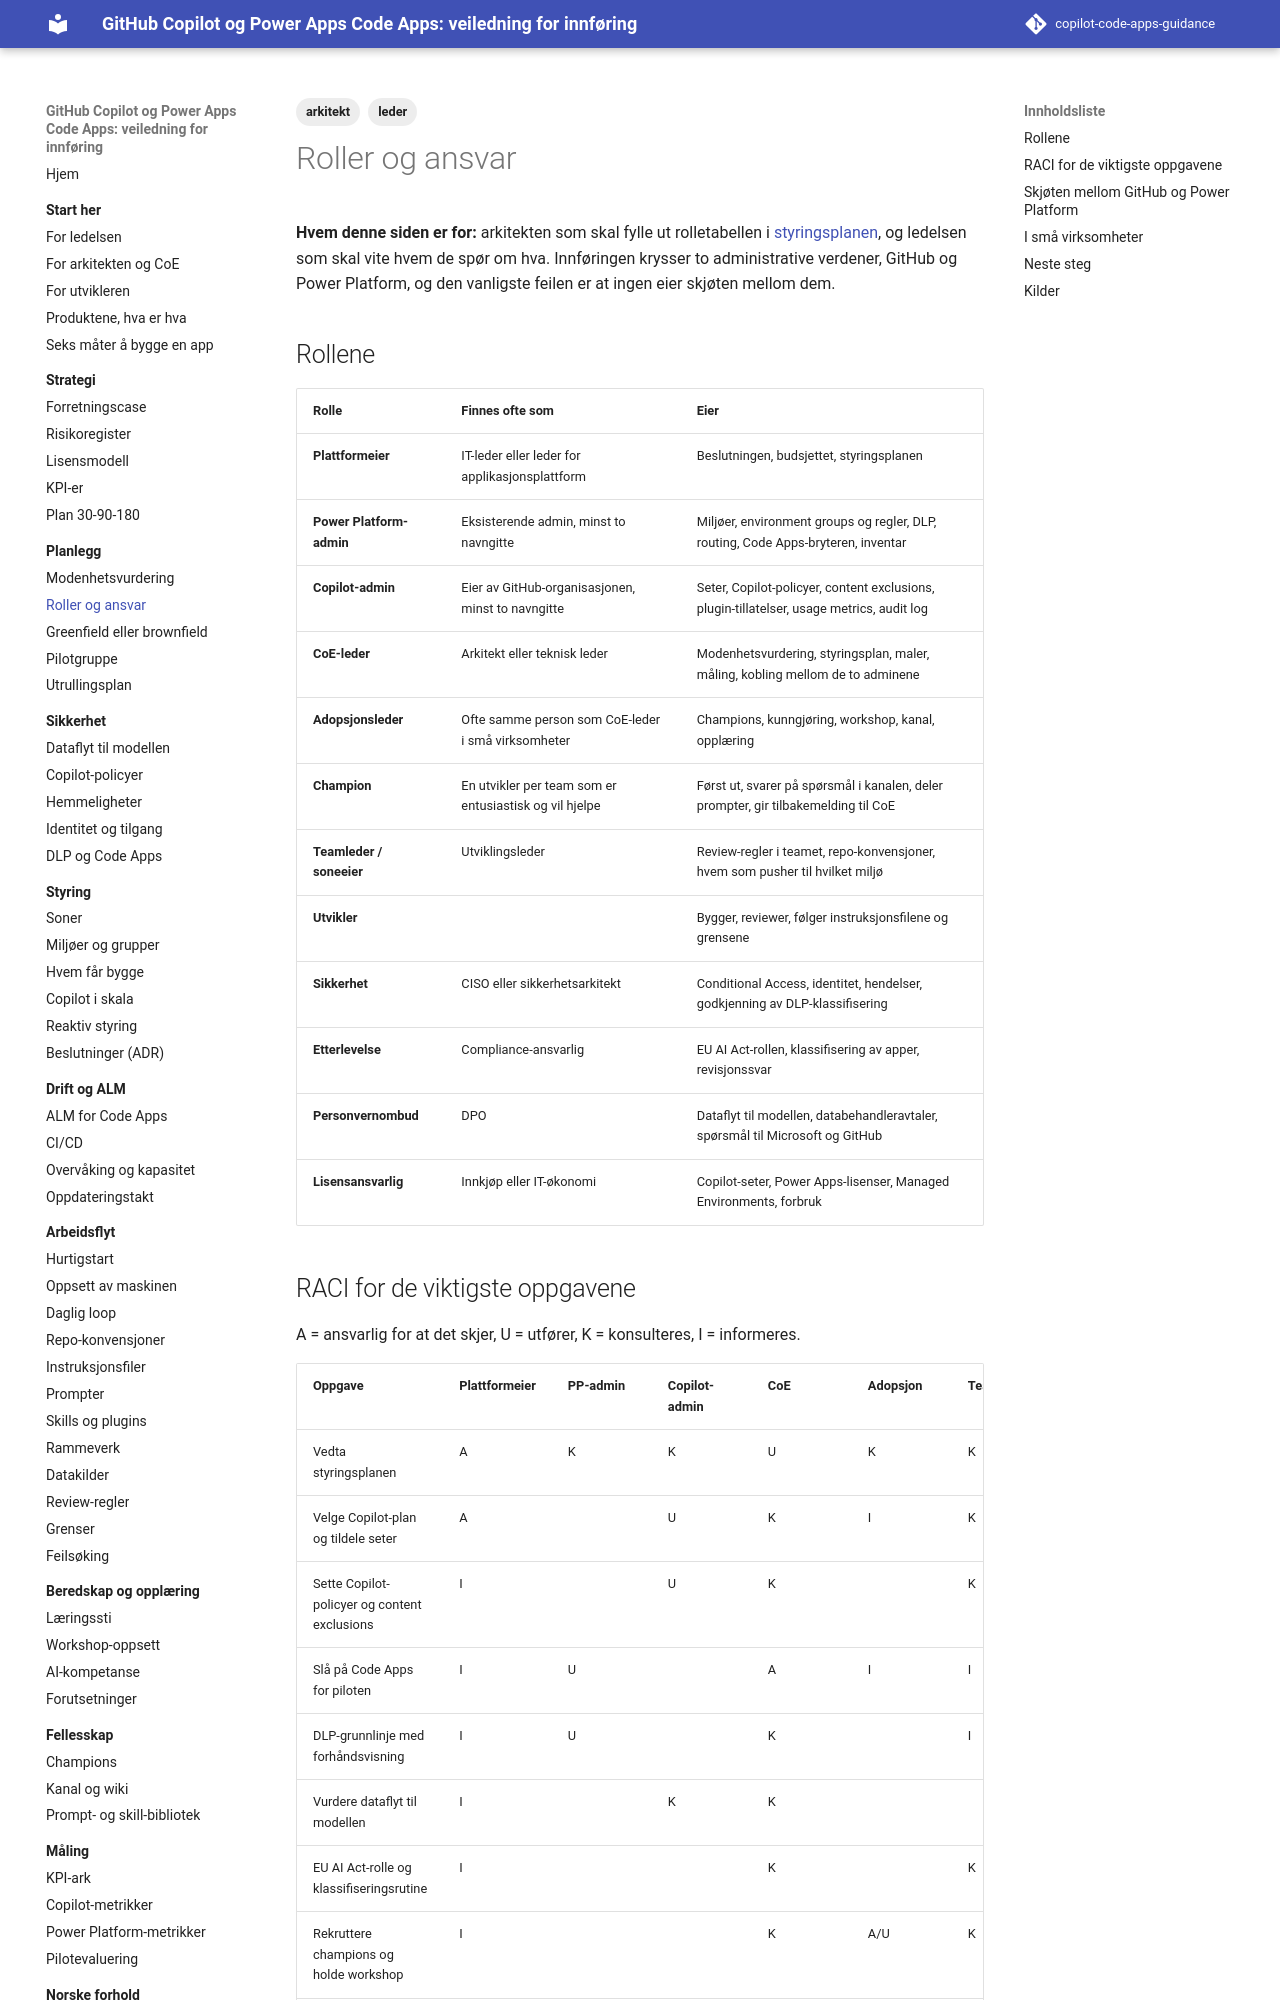

repository: Gakinchi/copilot-code-apps-guidance · page: planlegg/roller/index.html · generator: mkdocs

---
title: Roller og ansvar
tags: [arkitekt, leder]
verifisert: 2026-10-23
kilde: EGEN TEST
---

# Roller og ansvar

**Hvem denne siden er for:** arkitekten som skal fylle ut rolletabellen i [styringsplanen](../verktoykasse/maler/styringsplan.md), og ledelsen som skal vite hvem de spør om hva. Innføringen krysser to administrative verdener, GitHub og Power Platform, og den vanligste feilen er at ingen eier skjøten mellom dem.

## Rollene

| Rolle | Finnes ofte som | Eier |
|---|---|---|
| **Plattformeier** | IT-leder eller leder for applikasjonsplattform | Beslutningen, budsjettet, styringsplanen |
| **Power Platform-admin** | Eksisterende admin, minst to navngitte | Miljøer, environment groups og regler, DLP, routing, Code Apps-bryteren, inventar |
| **Copilot-admin** | Eier av GitHub-organisasjonen, minst to navngitte | Seter, Copilot-policyer, content exclusions, plugin-tillatelser, usage metrics, audit log |
| **CoE-leder** | Arkitekt eller teknisk leder | Modenhetsvurdering, styringsplan, maler, måling, kobling mellom de to adminene |
| **Adopsjonsleder** | Ofte samme person som CoE-leder i små virksomheter | Champions, kunngjøring, workshop, kanal, opplæring |
| **Champion** | En utvikler per team som er entusiastisk og vil hjelpe | Først ut, svarer på spørsmål i kanalen, deler prompter, gir tilbakemelding til CoE |
| **Teamleder / soneeier** | Utviklingsleder | Review-regler i teamet, repo-konvensjoner, hvem som pusher til hvilket miljø |
| **Utvikler** | | Bygger, reviewer, følger instruksjonsfilene og grensene |
| **Sikkerhet** | CISO eller sikkerhetsarkitekt | Conditional Access, identitet, hendelser, godkjenning av DLP-klassifisering |
| **Etterlevelse** | Compliance-ansvarlig | EU AI Act-rollen, klassifisering av apper, revisjonssvar |
| **Personvernombud** | DPO | Dataflyt til modellen, databehandleravtaler, spørsmål til Microsoft og GitHub |
| **Lisensansvarlig** | Innkjøp eller IT-økonomi | Copilot-seter, Power Apps-lisenser, Managed Environments, forbruk |
